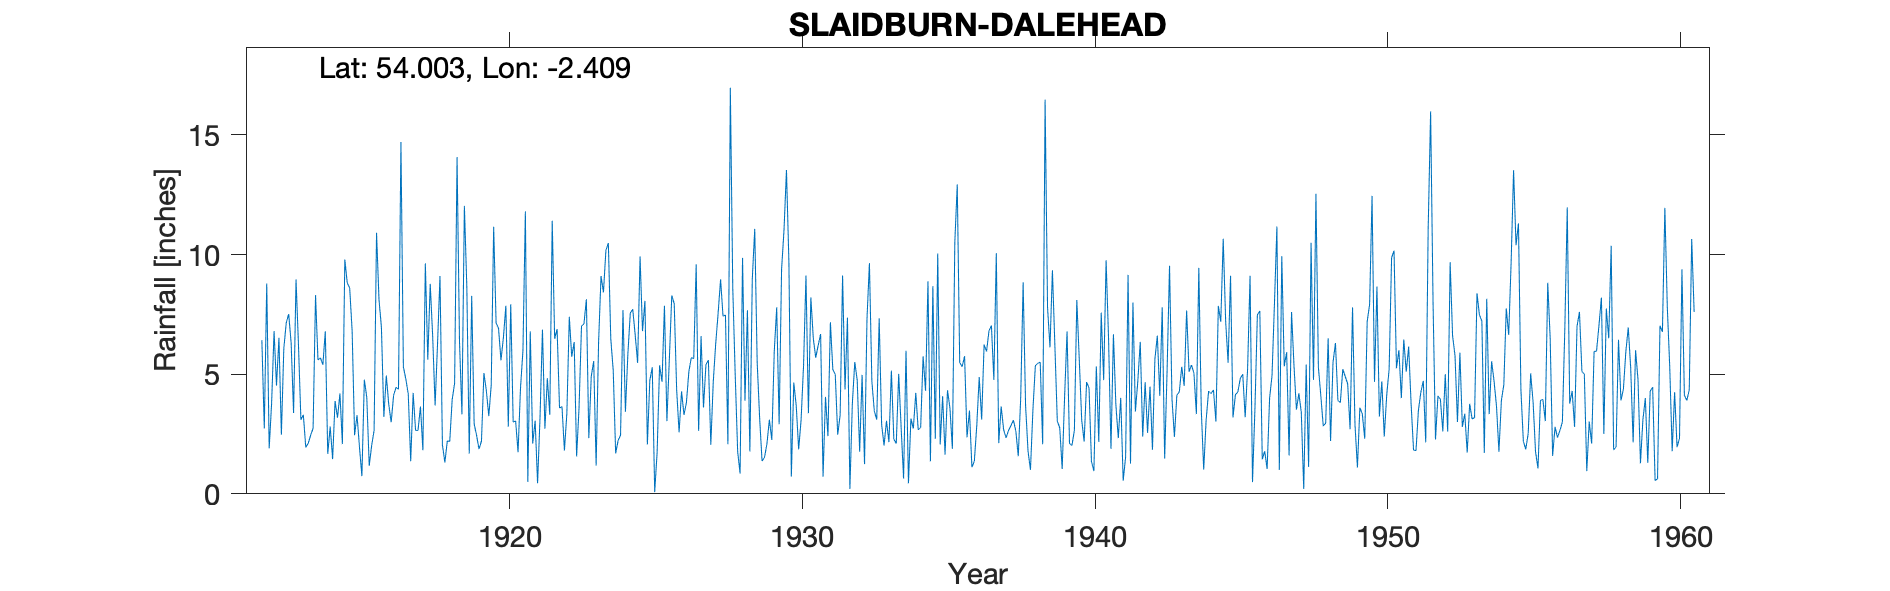

The file beside this chart, header and first rows:
SLAIDBURN (DALEHEAD), , , , , , , , , , , , , , , , , , , , , , , 
Grid ref, SD733564, Long, -2.409, Lat, 54, Elevation, 610, ft, , , , , , , , , , , , , , , 
Station no, 3085/5, , , , , , , , , , , , , , , , , , , , , , 
, 1910, 1911, 1912, 1913, 1914, 1915, 1916, 1917, 1918, 1919, 1920, 1921, 1922, 1923, 1924, 1925, 1926, 1927, 1928, 1929, 1930, 1931, 1932
January, , , 6.42, 6.31, 5.68, 8.6, 8.13, 4.17, 6.27, 8.65, 7.14, 11.8, 6.48, 7.1, 5.16, 6.8, 8.29, 6.59, 16.97, 3.18, 9.7, 6.2, 7.36
February, , , 2.73, 3.38, 5.39, 6.8, 6.95, 1.36, 9.1, 1.68, 6.91, 0.5, 6.88, 8.13, 1.69, 8.06, 7.94, 3.61, 8.58, 1.37, 0.72, 6.68, 0.2
March, , , 8.79, 8.96, 6.79, 2.45, 3.21, 4.22, 2.05, 8.27, 5.58, 6.79, 3.58, 2.33, 2.23, 2.06, 4.34, 5.4, 4.95, 1.52, 4.65, 0.72, 3.77
April, , , 1.9, 6.24, 1.67, 3.29, 4.94, 2.65, 1.31, 2.93, 6.54, 2.1, 3.65, 4.91, 2.45, 4.74, 2.57, 5.59, 1.77, 2.09, 3.69, 4.05, 5.51
May, , , 3.79, 3.09, 2.81, 1.96, 3.74, 2.65, 2.21, 2.44, 7.86, 3.06, 1.81, 5.55, 7.68, 5.29, 4.28, 2.05, 0.85, 3.1, 1.86, 2.41, 4.74
June, , , 6.8, 3.3, 1.45, 0.74, 2.99, 3.65, 2.19, 1.87, 2.81, 0.44, 3.36, 1.18, 3.43, 0.07, 3.3, 4.68, 9.86, 2.25, 3.1, 7.17, 1.76
July, , , 4.52, 1.94, 3.88, 4.77, 4.12, 1.82, 3.94, 2.2, 7.92, 3.19, 7.4, 6.33, 5.83, 1.75, 3.81, 6.27, 3.89, 5.96, 5.36, 5.2, 4.97
August, , , 6.52, 2.11, 3.18, 4.03, 4.45, 9.63, 4.62, 5.05, 3, 6.86, 5.73, 9.1, 7.56, 5.37, 5.11, 7.56, 7.67, 7.79, 9.12, 4.99, 1.24
September, , , 2.47, 2.45, 4.19, 1.17, 4.37, 5.61, 14.07, 4.31, 3.04, 2.72, 6.34, 8.42, 7.71, 4.68, 5.69, 8.96, 1.77, 2.91, 3.37, 2.47, 7.31
October, , , 6.08, 2.74, 2.08, 2.02, 14.7, 8.77, 6.36, 3.25, 1.74, 4.83, 1.56, 10.17, 6.65, 7.86, 5.65, 7.42, 8.99, 9.38, 8.21, 3.29, 9.64
November, , , 7.15, 8.3, 9.79, 2.65, 5.31, 6.61, 3.32, 4.53, 4.42, 3.3, 3.63, 10.48, 5.47, 3.04, 9.59, 7.47, 11.07, 11.03, 6.49, 9.12, 4.7
December, , , 7.51, 5.59, 8.81, 10.91, 4.8, 3.69, 12.03, 11.16, 5.99, 11.41, 7.01, 6.47, 9.92, 5.63, 2.63, 2.07, 5.5, 13.53, 5.69, 4.36, 3.47
Total, , , 64.68, 54.41, 55.72, 49.39, 67.71, 54.83, 67.47, 56.34, 62.95, 57, 57.43, 80.17, 65.78, 55.35, 63.2, 67.67, 81.87, 64.11, 61.96, 56.66, 54.67
